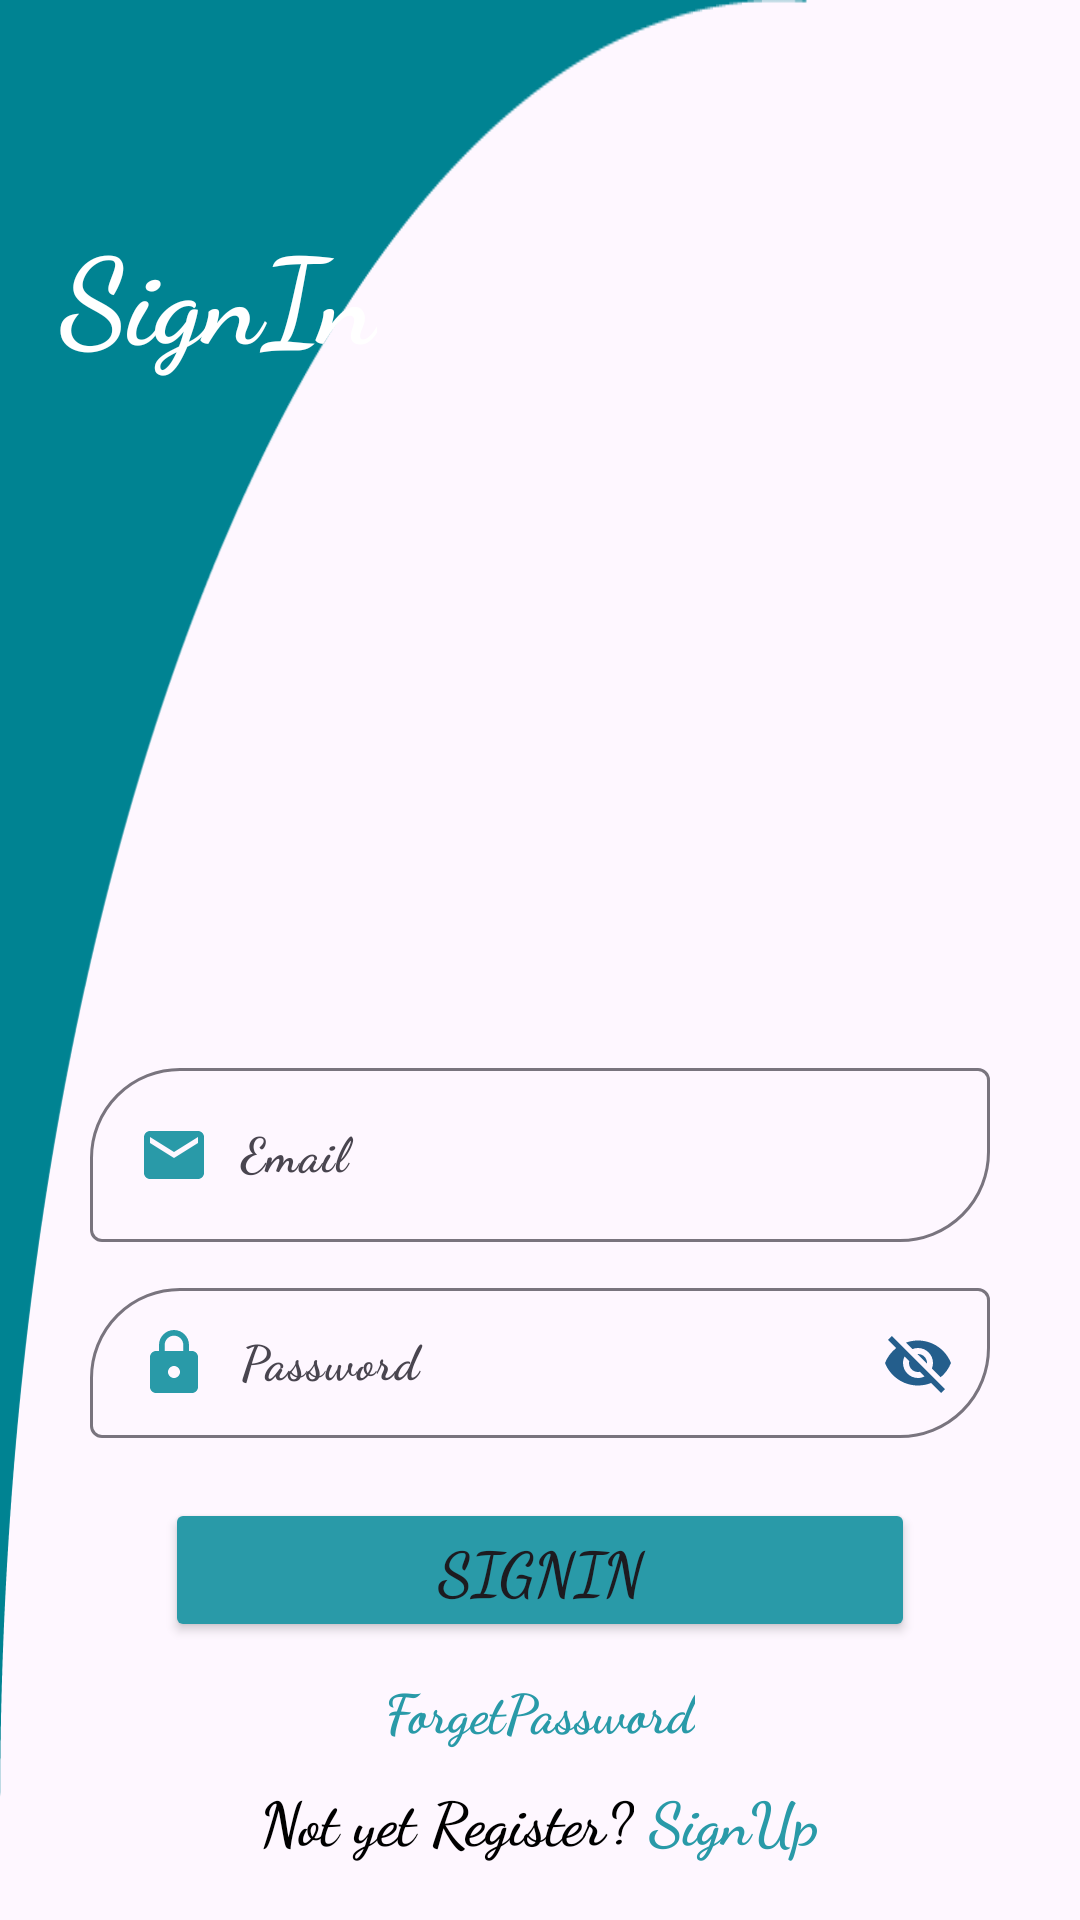

This screen was rendered from an Android layout file. Write that file and the resources it references.
<!-- AndroidManifest.xml: application theme Theme.MyNotesPro -->
<!-- res/layout/activity_signinpage.xml -->
<?xml version="1.0" encoding="utf-8"?>
<LinearLayout xmlns:android="http://schemas.android.com/apk/res/android"
    xmlns:app="http://schemas.android.com/apk/res-auto"
    xmlns:tools="http://schemas.android.com/tools"
    android:id="@+id/main"
    android:layout_width="match_parent"
    android:layout_height="match_parent"
    android:background="@drawable/bg"
    android:orientation="vertical"
    tools:context=".signinpage">

    <TextView
        android:layout_width="wrap_content"
        android:layout_height="wrap_content"
        android:layout_marginStart="20dp"
        android:layout_marginTop="70dp"
        android:fontFamily="cursive"
        android:text="SignIn"
        android:textColor="@color/white"
        android:textSize="40sp"
        android:textStyle="bold" />

    <LinearLayout
        android:layout_width="wrap_content"
        android:layout_height="wrap_content"
        android:layout_gravity="center"
        android:layout_marginTop="220dp"
        android:gravity="center"
        android:orientation="vertical">

        <com.google.android.material.textfield.TextInputLayout
            android:layout_width="match_parent"
            android:layout_height="match_parent"
            android:layout_gravity="center"
            android:layout_marginTop="5dp"
            android:gravity="center"
            app:boxCornerRadiusBottomEnd="30dp"
            app:boxCornerRadiusTopStart="30dp">

            <EditText
                android:id="@+id/signin_email"
                android:layout_width="match_parent"
                android:layout_height="wrap_content"
                android:layout_gravity="center"
                android:backgroundTint="#245E8C"
                android:drawableStart="@drawable/baseline_email_24"
                android:drawablePadding="10dp"
                android:fontFamily="cursive"
                android:hint="Email"
                android:textColorHint="#4F5CA2"
                android:textStyle="bold" />
        </com.google.android.material.textfield.TextInputLayout>

        <com.google.android.material.textfield.TextInputLayout
            android:layout_width="wrap_content"
            android:layout_height="wrap_content"
            android:layout_marginTop="10dp"
            android:gravity="center"
            app:boxCornerRadiusBottomEnd="30dp"
            app:boxCornerRadiusTopStart="30dp"
            app:passwordToggleEnabled="true"
            app:passwordToggleTint="#245E8C">

            <EditText
                android:id="@+id/password"
                android:layout_width="300dp"
                android:layout_height="50dp"
                android:drawableStart="@drawable/baseline_lock_24"
                android:drawablePadding="10dp"
                android:focusableInTouchMode="true"
                android:fontFamily="cursive"
                android:hint="@string/password"
                android:textStyle="bold" />
        </com.google.android.material.textfield.TextInputLayout>

        <Button
            android:id="@+id/signup_button"
            android:layout_width="250dp"
            android:layout_height="wrap_content"
            android:layout_gravity="center"
            android:layout_marginTop="20dp"
            android:backgroundTint="#299AA8"
            android:fontFamily="cursive"
            android:text="@string/signin"
            android:textSize="20sp"
            android:textStyle="bold" />

        <ProgressBar
            android:id="@+id/progressbar"
            android:layout_width="30dp"
            android:layout_height="64dp"
            android:layout_gravity="center"
            android:visibility="gone" />

        <TextView
            android:id="@+id/forgetPassword"
            android:layout_width="wrap_content"
            android:layout_height="wrap_content"
            android:layout_gravity="center"
            android:layout_marginTop="10dp"
            android:fontFamily="cursive"
            android:text="@string/forgetpassword"
            android:textColor="#299AA8"
            android:textSize="18sp"
            android:textStyle="bold" />

        <LinearLayout
            android:layout_width="wrap_content"
            android:layout_height="wrap_content"
            android:layout_gravity="center"
            android:layout_marginTop="10dp"
            android:orientation="horizontal">

            <TextView
                android:layout_width="wrap_content"
                android:layout_height="wrap_content"
                android:fontFamily="cursive"
                android:text="Not yet Register?"
                android:textColor="@color/black"
                android:textSize="20dp"
                android:textStyle="bold" />

            <TextView
                android:id="@+id/tvsignup"
                android:layout_width="wrap_content"
                android:layout_height="wrap_content"
                android:layout_marginLeft="5dp"
                android:fontFamily="cursive"
                android:text="SignUp"
                android:textColor="#299AA8 "
                android:textSize="20dp"
                android:textStyle="bold" />
        </LinearLayout>

    </LinearLayout>

</LinearLayout>
<!-- resources referenced by this layout -->
<resources>
  <color name="black">#FF000000</color>
  <color name="white">#FFFFFFFF</color>
  <!-- drawable baseline_email_24 (drawable) -->
  <vector xmlns:android="http://schemas.android.com/apk/res/android" android:height="24dp" android:tint="#299AA8" android:viewportHeight="24" android:viewportWidth="24" android:width="24dp">
        
      <path android:fillColor="@android:color/white" android:pathData="M20,4L4,4c-1.1,0 -1.99,0.9 -1.99,2L2,18c0,1.1 0.9,2 2,2h16c1.1,0 2,-0.9 2,-2L22,6c0,-1.1 -0.9,-2 -2,-2zM20,8l-8,5 -8,-5L4,6l8,5 8,-5v2z"/>
      
  </vector>
  <!-- drawable baseline_lock_24 (drawable) -->
  <vector xmlns:android="http://schemas.android.com/apk/res/android" android:height="24dp" android:tint="#299AA8" android:viewportHeight="24" android:viewportWidth="24" android:width="24dp">
        
      <path android:fillColor="@android:color/white" android:pathData="M18,8h-1L17,6c0,-2.76 -2.24,-5 -5,-5S7,3.24 7,6v2L6,8c-1.1,0 -2,0.9 -2,2v10c0,1.1 0.9,2 2,2h12c1.1,0 2,-0.9 2,-2L20,10c0,-1.1 -0.9,-2 -2,-2zM12,17c-1.1,0 -2,-0.9 -2,-2s0.9,-2 2,-2 2,0.9 2,2 -0.9,2 -2,2zM15.1,8L8.9,8L8.9,6c0,-1.71 1.39,-3.1 3.1,-3.1 1.71,0 3.1,1.39 3.1,3.1v2z"/>
      
  </vector>
  <!-- drawable bg: png bitmap (drawable, 24405 bytes) -->
  <string name="forgetpassword">ForgetPassword</string>
  <string name="password">Password</string>
  <string name="signin">SignIn</string>
  <style name="Theme.MyNotesPro" parent="Base.Theme.MyNotesPro" />
  <style name="Base.Theme.MyNotesPro" parent="Theme.Material3.DayNight.NoActionBar">
          
          
      </style>
</resources>
